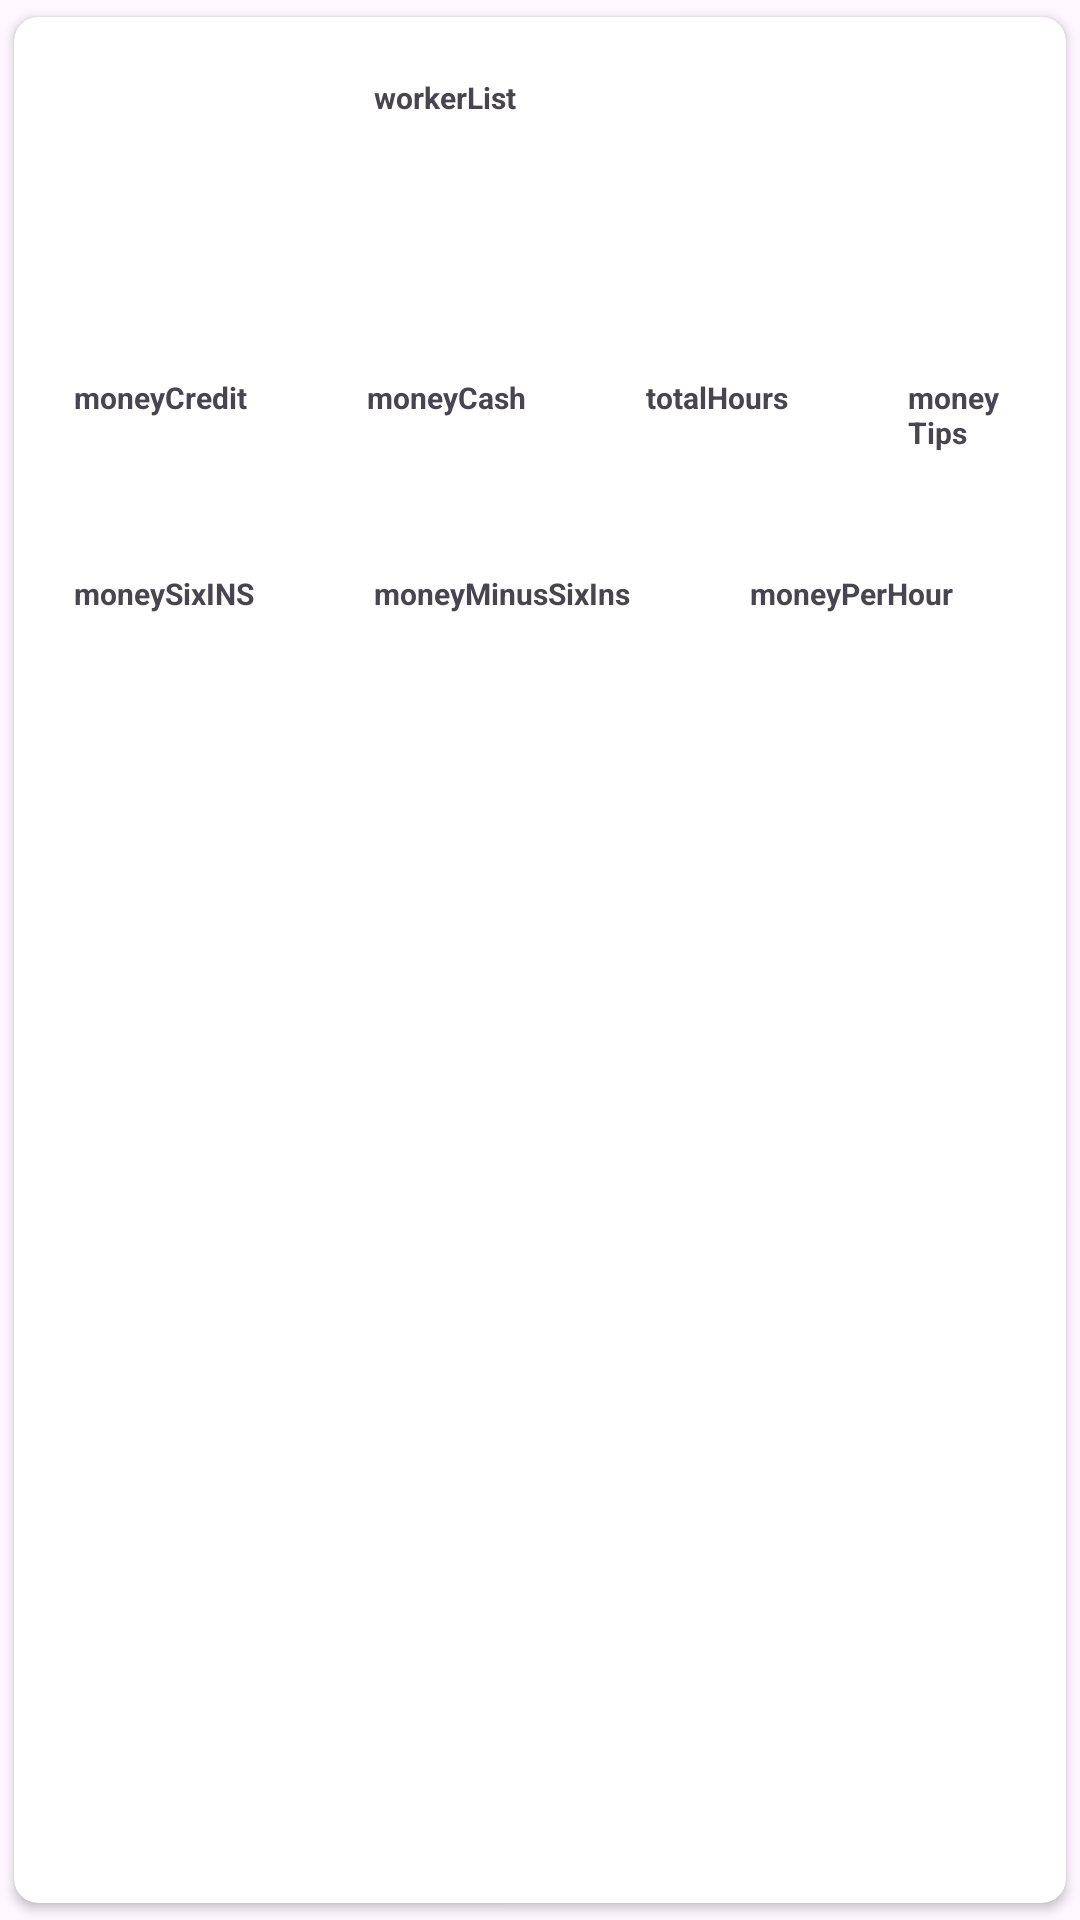

This screen was rendered from an Android layout file. Write that file and the resources it references.
<!-- AndroidManifest.xml: application theme Theme.MyApplicationTips -->
<!-- res/layout/shift_row.xml -->
<?xml version="1.0" encoding="utf-8"?>
<androidx.cardview.widget.CardView xmlns:android="http://schemas.android.com/apk/res/android"
    android:layout_width="match_parent"
    android:layout_height="wrap_content"
    xmlns:app="http://schemas.android.com/apk/res-auto"
    xmlns:tools="http://schemas.android.com/tools"
    app:cardCornerRadius="8dp"
    app:cardUseCompatPadding="true">

    <androidx.appcompat.widget.LinearLayoutCompat
        android:layout_width="match_parent"
        android:layout_height="wrap_content"
        android:orientation="vertical">










        <androidx.appcompat.widget.LinearLayoutCompat
            android:layout_width="wrap_content"
            android:layout_height="wrap_content">
            <ImageView
                android:layout_width="100dp"
                android:layout_height="100dp"
                android:scaleType="fitXY"
                android:cropToPadding="true"
                android:adjustViewBounds="true"
                android:id="@+id/shift_image"
                tools:src="@drawable/ic_launcher_background"/>
            <com.google.android.material.textview.MaterialTextView
                android:layout_width="wrap_content"
                android:layout_height="wrap_content"
                android:textStyle="bold"
                android:textSize="10sp"
                android:text="workerList"
                android:padding="20dp"
                android:id="@+id/shif_workerList"/>
        </androidx.appcompat.widget.LinearLayoutCompat>
        <androidx.appcompat.widget.LinearLayoutCompat
            android:layout_width="match_parent"
            android:layout_height="wrap_content">
            <com.google.android.material.textview.MaterialTextView
                android:layout_width="wrap_content"
                android:layout_height="wrap_content"
                android:textStyle="bold"
                android:textSize="10sp"
                android:text="moneyCredit"
                android:padding="20dp"
                android:id="@+id/shift_moneyCredit"/>
            <com.google.android.material.textview.MaterialTextView
                android:layout_width="wrap_content"
                android:layout_height="wrap_content"
                android:textStyle="bold"
                android:textSize="10sp"
                android:text="moneyCash"
                android:padding="20dp"
                android:id="@+id/shift_moneyCash"/>
            <com.google.android.material.textview.MaterialTextView
                android:layout_width="wrap_content"
                android:layout_height="wrap_content"
                android:textStyle="bold"
                android:textSize="10sp"
                android:text="totalHours"
                android:padding="20dp"
                android:id="@+id/shift_totalHours"/>
            <com.google.android.material.textview.MaterialTextView
                android:layout_width="wrap_content"
                android:layout_height="wrap_content"
                android:textStyle="bold"
                android:textSize="10sp"
                android:text="moneyTips"
                android:padding="20dp"
                android:id="@+id/shift_moneyTips"/>
        </androidx.appcompat.widget.LinearLayoutCompat>
        <androidx.appcompat.widget.LinearLayoutCompat
            android:layout_width="match_parent"
            android:layout_height="wrap_content">
            <com.google.android.material.textview.MaterialTextView
                android:layout_width="wrap_content"
                android:layout_height="wrap_content"
                android:textStyle="bold"
                android:textSize="10sp"
                android:text="moneySixINS"
                android:padding="20dp"
                android:id="@+id/shift_moneySixINS"/>
            <com.google.android.material.textview.MaterialTextView
            android:layout_width="wrap_content"
            android:layout_height="wrap_content"
            android:textStyle="bold"
            android:textSize="10sp"
            android:text="moneyMinusSixIns"
            android:padding="20dp"
            android:id="@+id/shift_moneyMinusSixIns"/>
            <com.google.android.material.textview.MaterialTextView
                android:layout_width="wrap_content"
                android:layout_height="wrap_content"
                android:textStyle="bold"
                android:textSize="10sp"
                android:text="moneyPerHour"
                android:padding="20dp"
                android:id="@+id/shift_moneyPerHour"/>
            <com.google.android.material.textview.MaterialTextView
                android:layout_width="wrap_content"
                android:layout_height="wrap_content"
                android:textStyle="bold"
                android:textSize="10sp"
                android:text="moneyPerHour"
                android:padding="20dp"
                android:id="@+id/shift_date"/>
        </androidx.appcompat.widget.LinearLayoutCompat>

    </androidx.appcompat.widget.LinearLayoutCompat>

</androidx.cardview.widget.CardView>
<!-- resources referenced by this layout -->
<resources>
  <style name="Theme.MyApplicationTips" parent="Base.Theme.MyApplicationTips" />
  <style name="Base.Theme.MyApplicationTips" parent="Theme.Material3.DayNight.NoActionBar">
          
          
      </style>
</resources>
